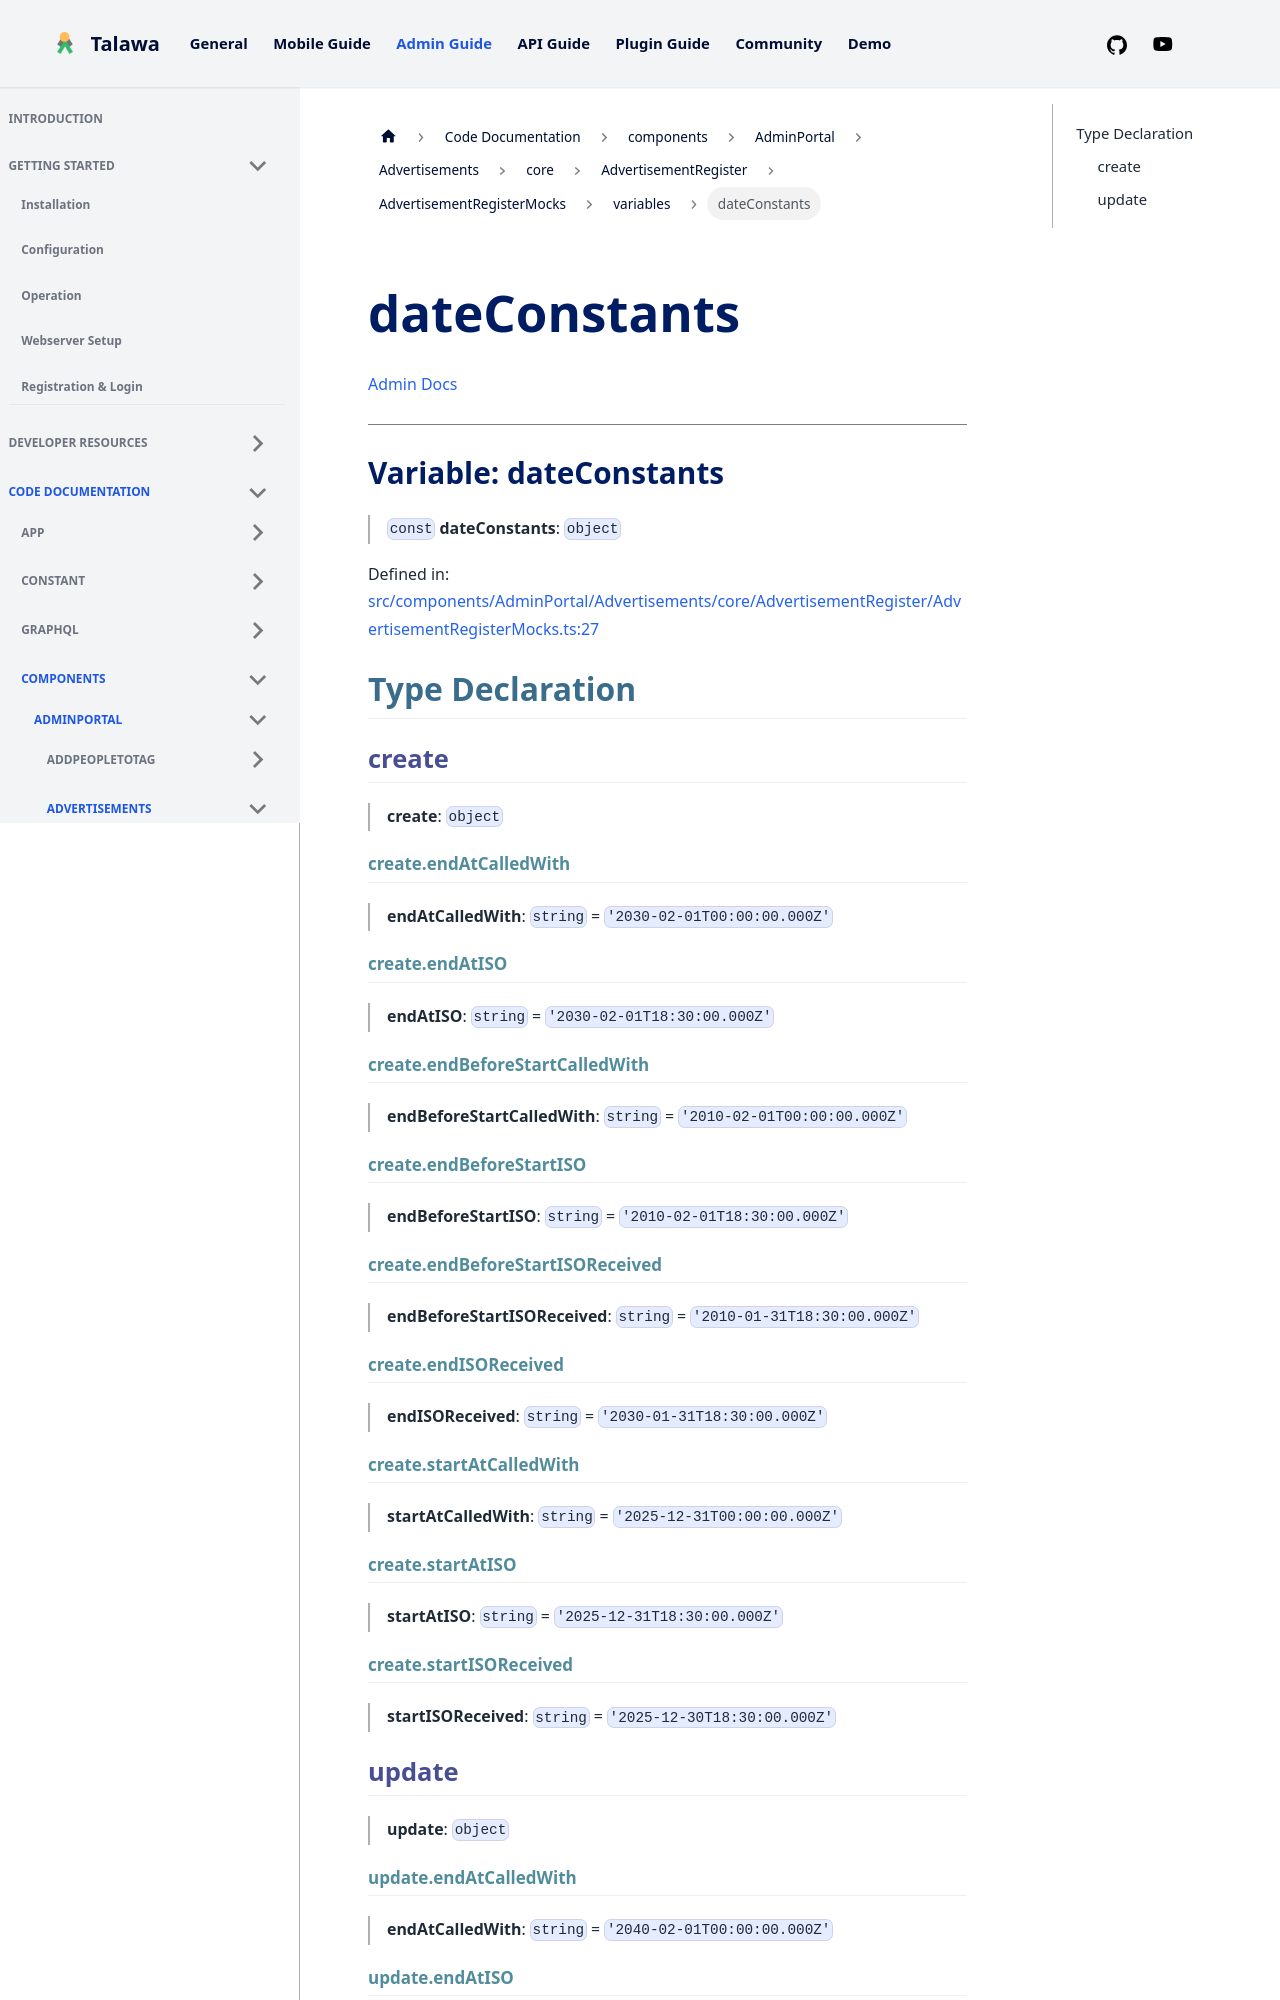

repository: PalisadoesFoundation/talawa-admin · page: docs/auto-docs/components/AdminPortal/Advertisements/core/AdvertisementRegister/AdvertisementRegisterMocks/variables/dateConstants/index.html · generator: docusaurus

[Admin Docs](/)

***

# Variable: dateConstants

> `const` **dateConstants**: `object`

Defined in: [src/components/AdminPortal/Advertisements/core/AdvertisementRegister/AdvertisementRegisterMocks.ts:27](https://github.com/PalisadoesFoundation/talawa-admin/blob/main/src/components/AdminPortal/Advertisements/core/AdvertisementRegister/AdvertisementRegisterMocks.ts#L27)

## Type Declaration

### create

> **create**: `object`

#### create.endAtCalledWith

> **endAtCalledWith**: `string` = `'2030-02-01T00:00:00.000Z'`

#### create.endAtISO

> **endAtISO**: `string` = `'2030-02-01T18:30:00.000Z'`

#### create.endBeforeStartCalledWith

> **endBeforeStartCalledWith**: `string` = `'2010-02-01T00:00:00.000Z'`

#### create.endBeforeStartISO

> **endBeforeStartISO**: `string` = `'2010-02-01T18:30:00.000Z'`

#### create.endBeforeStartISOReceived

> **endBeforeStartISOReceived**: `string` = `'2010-01-31T18:30:00.000Z'`

#### create.endISOReceived

> **endISOReceived**: `string` = `'2030-01-31T18:30:00.000Z'`

#### create.startAtCalledWith

> **startAtCalledWith**: `string`

#### create.startAtISO

> **startAtISO**: `string`

#### create.startISOReceived

> **startISOReceived**: `string`

### update

> **update**: `object`
